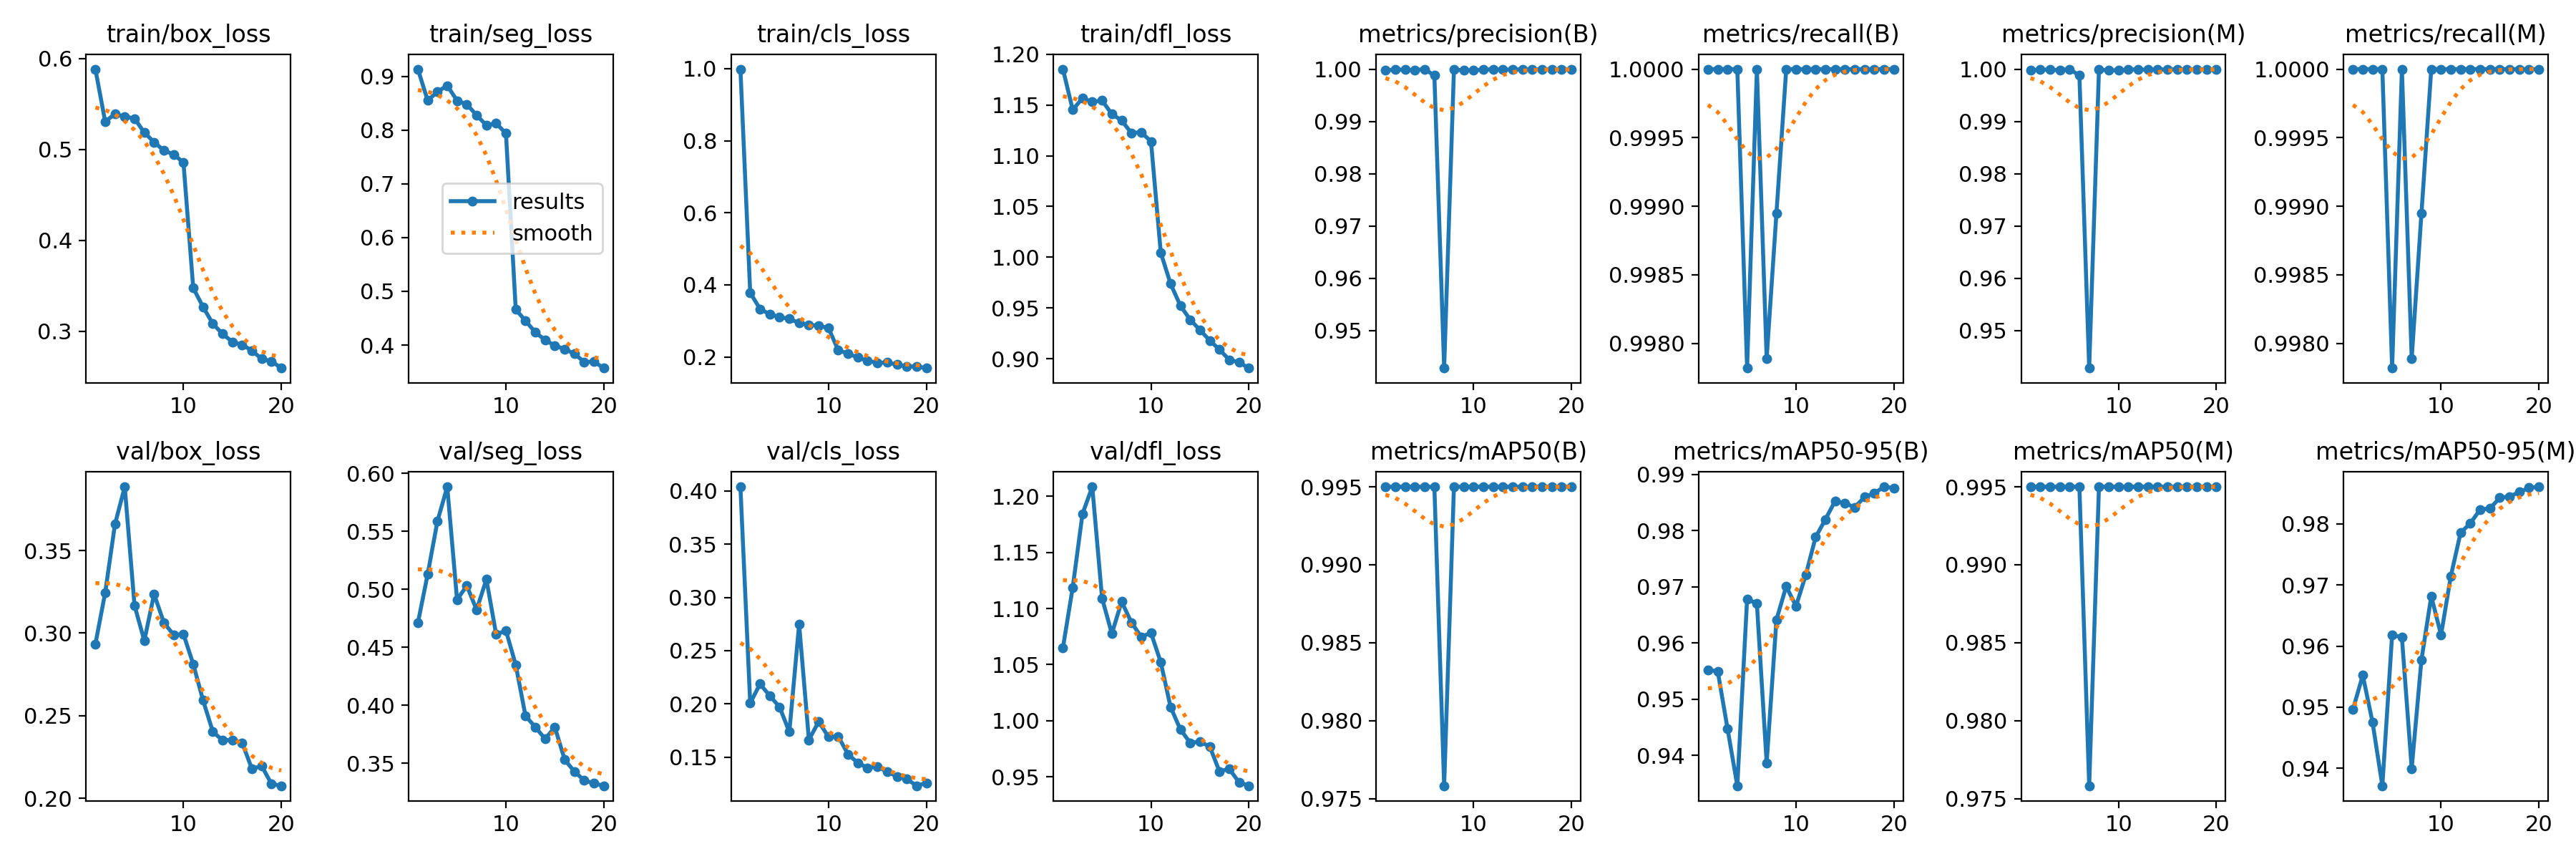

Source data for this figure (header and first rows):
epoch, train/box_loss, train/seg_loss, train/cls_loss, train/dfl_loss, metrics/precision(B), metrics/recall(B), metrics/mAP50(B), metrics/mAP50-95(B), metrics/precision(M), metrics/recall(M), metrics/mAP50(M), metrics/mAP50-95(M), val/box_loss, val/seg_loss, val/cls_loss, val/dfl_loss, lr/pg0, lr/pg1, lr/pg2
1, 0.5885, 0.9137, 0.9989, 1.185, 0.9998, 1, 0.995, 0.9552, 0.9998, 1, 0.995, 0.9497, 0.2934, 0.471, 0.4039, 1.065, 0.0006654, 0.0006654, 0.0006654
2, 0.5307, 0.8551, 0.3781, 1.145, 0.9999, 1, 0.995, 0.955, 0.9999, 1, 0.995, 0.9552, 0.3245, 0.513, 0.2007, 1.119, 0.001266, 0.001266, 0.001266
3, 0.5391, 0.8716, 0.3332, 1.157, 0.9999, 1, 0.995, 0.9448, 0.9999, 1, 0.995, 0.9475, 0.3659, 0.5588, 0.2188, 1.184, 0.001801, 0.001801, 0.001801
4, 0.5363, 0.8831, 0.3181, 1.153, 0.9998, 1, 0.995, 0.9346, 0.9998, 1, 0.995, 0.9371, 0.3886, 0.5883, 0.2076, 1.208, 0.001703, 0.001703, 0.001703
5, 0.5341, 0.8551, 0.3104, 1.154, 1, 0.9978, 0.995, 0.9678, 1, 0.9978, 0.995, 0.9618, 0.3167, 0.491, 0.1971, 1.109, 0.001703, 0.001703, 0.001703
6, 0.5187, 0.8482, 0.3055, 1.141, 0.9988, 1, 0.995, 0.9671, 0.9988, 1, 0.995, 0.9614, 0.2954, 0.503, 0.1737, 1.078, 0.001604, 0.001604, 0.001604
7, 0.5081, 0.8279, 0.294, 1.135, 0.9429, 0.9979, 0.9758, 0.9387, 0.9429, 0.9979, 0.9758, 0.94, 0.3236, 0.4822, 0.2749, 1.106, 0.001505, 0.001505, 0.001505
8, 0.499, 0.8092, 0.2891, 1.122, 0.9999, 0.999, 0.995, 0.9642, 0.9999, 0.999, 0.995, 0.9578, 0.3063, 0.5086, 0.1663, 1.087, 0.001406, 0.001406, 0.001406
9, 0.4946, 0.8127, 0.2864, 1.123, 0.9998, 1, 0.995, 0.9701, 0.9998, 1, 0.995, 0.9682, 0.299, 0.461, 0.1834, 1.075, 0.001307, 0.001307, 0.001307
10, 0.4857, 0.794, 0.28, 1.114, 0.9998, 1, 0.995, 0.9666, 0.9998, 1, 0.995, 0.9618, 0.2994, 0.4643, 0.169, 1.078, 0.001208, 0.001208, 0.001208
11, 0.3477, 0.4662, 0.2183, 1.004, 0.9999, 1, 0.995, 0.9721, 0.9999, 1, 0.995, 0.9715, 0.2812, 0.4348, 0.1695, 1.052, 0.001109, 0.001109, 0.001109
12, 0.3268, 0.4452, 0.2092, 0.9738, 0.9999, 1, 0.995, 0.9788, 0.9999, 1, 0.995, 0.9786, 0.2594, 0.3907, 0.1527, 1.012, 0.00101, 0.00101, 0.00101
13, 0.3084, 0.4237, 0.1982, 0.9524, 0.9999, 1, 0.995, 0.982, 0.9999, 1, 0.995, 0.9801, 0.2404, 0.3811, 0.1446, 0.9923, 0.000911, 0.000911, 0.000911
14, 0.2971, 0.4094, 0.1892, 0.9385, 0.9999, 1, 0.995, 0.9853, 0.9999, 1, 0.995, 0.9824, 0.235, 0.371, 0.1399, 0.9804, 0.000812, 0.000812, 0.000812
15, 0.2883, 0.3989, 0.1835, 0.9284, 0.9999, 1, 0.995, 0.9849, 0.9999, 1, 0.995, 0.9825, 0.2353, 0.381, 0.1413, 0.9812, 0.000713, 0.000713, 0.000713
16, 0.2851, 0.3926, 0.1842, 0.918, 0.9999, 1, 0.995, 0.9842, 0.9999, 1, 0.995, 0.9843, 0.2336, 0.3531, 0.1362, 0.9771, 0.000614, 0.000614, 0.000614
17, 0.2788, 0.3836, 0.1787, 0.909, 0.9999, 1, 0.995, 0.986, 0.9999, 1, 0.995, 0.9845, 0.2177, 0.3427, 0.132, 0.9548, 0.000515, 0.000515, 0.000515
18, 0.2695, 0.3685, 0.1733, 0.8989, 0.9999, 1, 0.995, 0.9867, 0.9999, 1, 0.995, 0.9852, 0.2195, 0.3352, 0.1295, 0.9571, 0.000416, 0.000416, 0.000416
19, 0.267, 0.3688, 0.1731, 0.8964, 0.9999, 1, 0.995, 0.9878, 0.9999, 1, 0.995, 0.9859, 0.2086, 0.3326, 0.1231, 0.9451, 0.000317, 0.000317, 0.000317
20, 0.2595, 0.3571, 0.1689, 0.8908, 0.9999, 1, 0.995, 0.9876, 0.9999, 1, 0.995, 0.9861, 0.2076, 0.3305, 0.1257, 0.942, 0.000218, 0.000218, 0.000218
